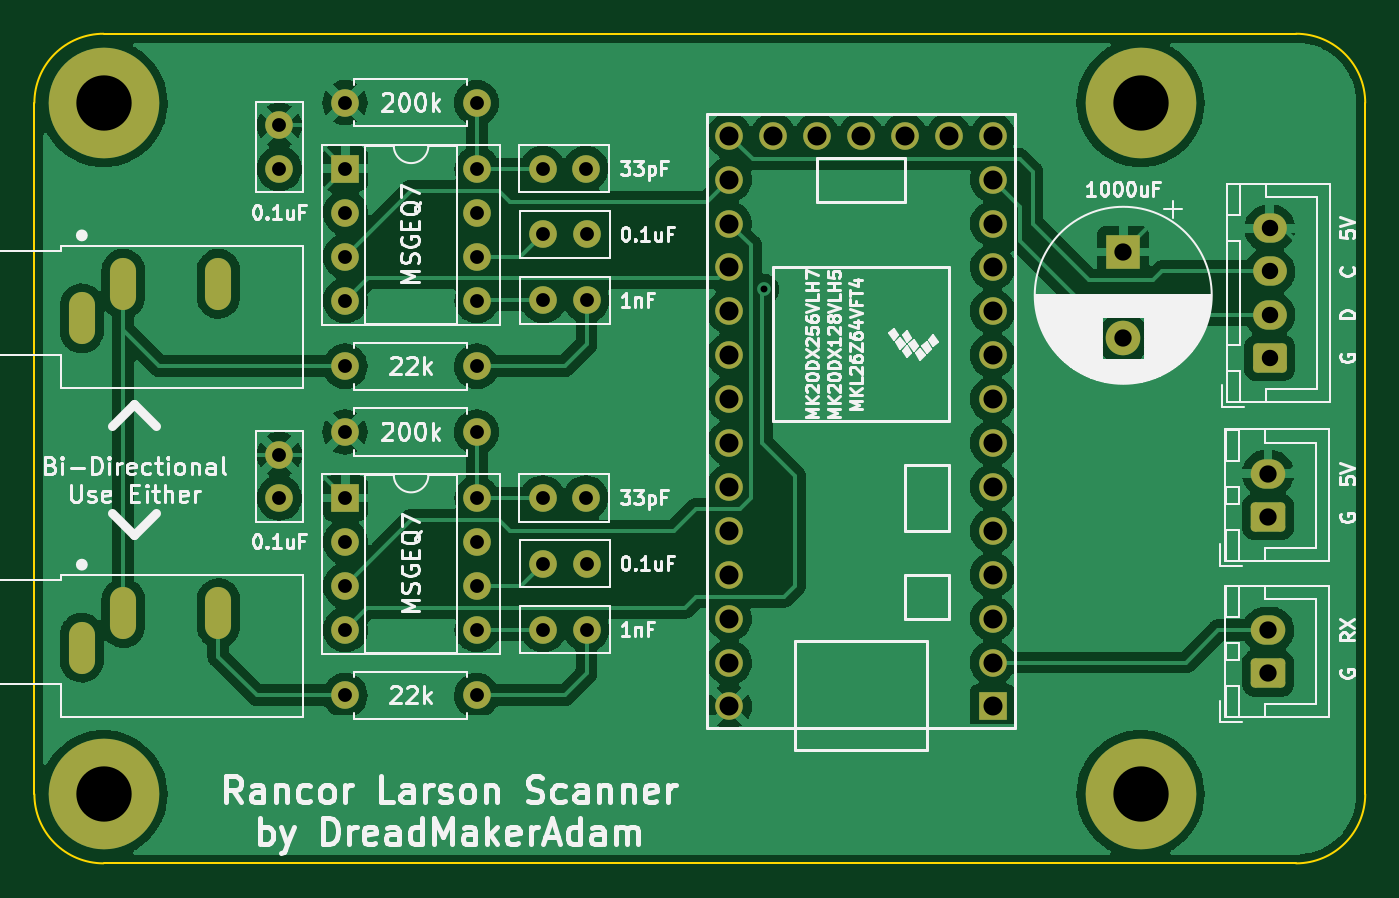
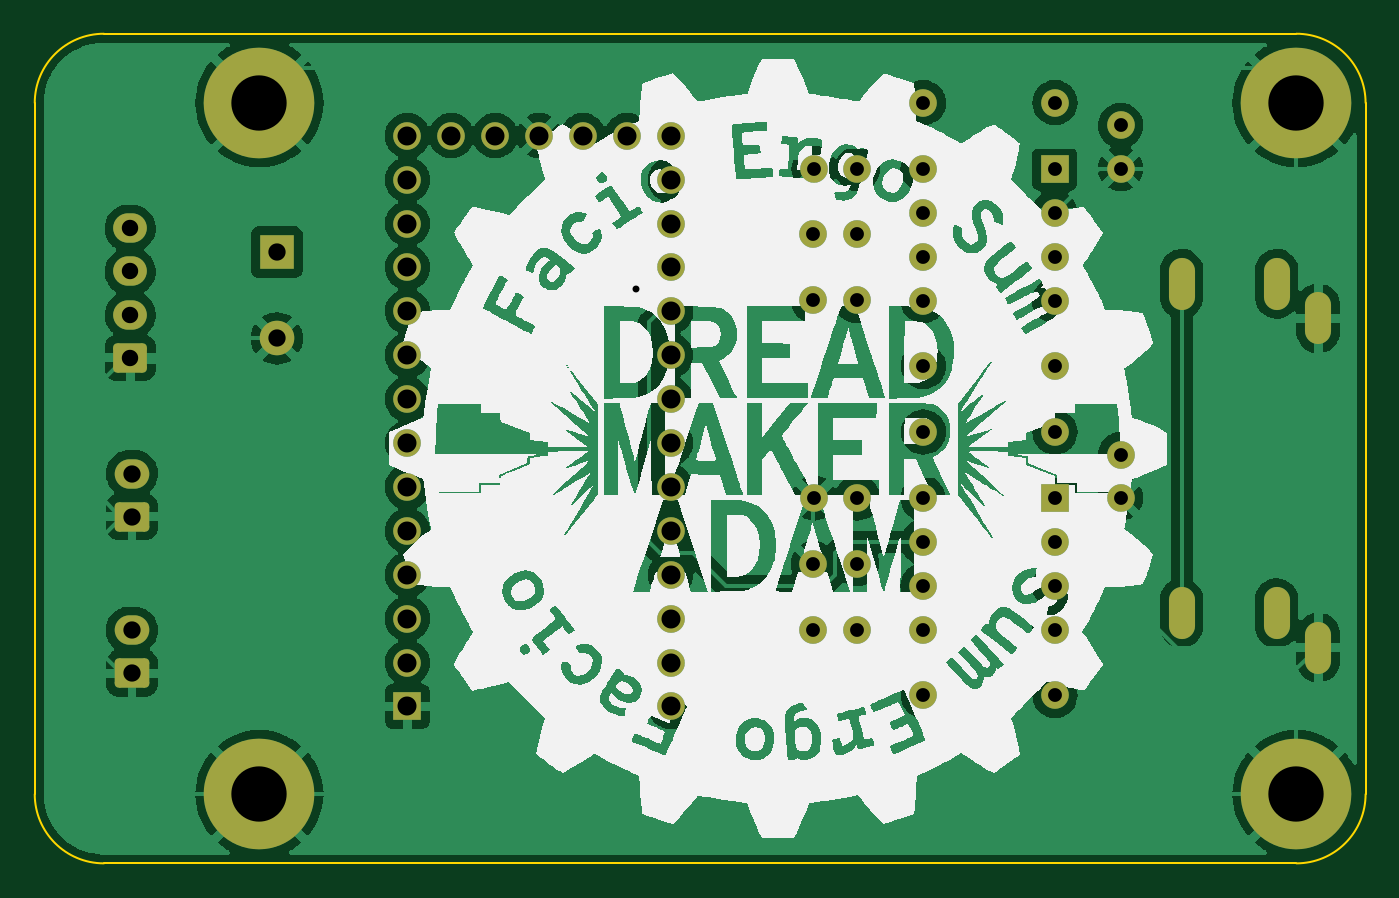
Circuit board: 9 layer files. Board 77.0 x 48.0 mm.
- bottom_copper: larson_vu-B_Cu.gbl (230834 bytes)
- bottom_mask: larson_vu-B_Mask.gbs (4481 bytes)
- bottom_silk: larson_vu-B_Silkscreen.gbo (111895 bytes)
- outline: larson_vu-Edge_Cuts.gm1 (1026 bytes)
- top_copper: larson_vu-F_Cu.gtl (190899 bytes)
- top_mask: larson_vu-F_Mask.gts (4481 bytes)
- top_silk: larson_vu-F_Silkscreen.gto (73896 bytes)
- drill: larson_vu-NPTH.drl (289 bytes)
- drill: larson_vu-PTH.drl (2374 bytes)

=== bottom_copper: larson_vu-B_Cu.gbl (230834 bytes, source omitted) ===
=== bottom_mask: larson_vu-B_Mask.gbs ===
%TF.GenerationSoftware,KiCad,Pcbnew,(6.0.4)*%
%TF.CreationDate,2022-03-22T23:36:16-04:00*%
%TF.ProjectId,larson_vu,6c617273-6f6e-45f7-9675-2e6b69636164,rev?*%
%TF.SameCoordinates,Original*%
%TF.FileFunction,Soldermask,Bot*%
%TF.FilePolarity,Negative*%
%FSLAX46Y46*%
G04 Gerber Fmt 4.6, Leading zero omitted, Abs format (unit mm)*
G04 Created by KiCad (PCBNEW (6.0.4)) date 2022-03-22 23:36:16*
%MOMM*%
%LPD*%
G01*
G04 APERTURE LIST*
G04 Aperture macros list*
%AMRoundRect*
0 Rectangle with rounded corners*
0 $1 Rounding radius*
0 $2 $3 $4 $5 $6 $7 $8 $9 X,Y pos of 4 corners*
0 Add a 4 corners polygon primitive as box body*
4,1,4,$2,$3,$4,$5,$6,$7,$8,$9,$2,$3,0*
0 Add four circle primitives for the rounded corners*
1,1,$1+$1,$2,$3*
1,1,$1+$1,$4,$5*
1,1,$1+$1,$6,$7*
1,1,$1+$1,$8,$9*
0 Add four rect primitives between the rounded corners*
20,1,$1+$1,$2,$3,$4,$5,0*
20,1,$1+$1,$4,$5,$6,$7,0*
20,1,$1+$1,$6,$7,$8,$9,0*
20,1,$1+$1,$8,$9,$2,$3,0*%
G04 Aperture macros list end*
%ADD10O,1.508000X3.016000*%
%ADD11C,1.600000*%
%ADD12RoundRect,0.250000X0.750000X-0.600000X0.750000X0.600000X-0.750000X0.600000X-0.750000X-0.600000X0*%
%ADD13O,2.000000X1.700000*%
%ADD14R,1.600000X1.600000*%
%ADD15O,1.600000X1.600000*%
%ADD16C,6.400000*%
%ADD17R,2.000000X2.000000*%
%ADD18C,2.000000*%
%ADD19RoundRect,0.250000X0.725000X-0.600000X0.725000X0.600000X-0.725000X0.600000X-0.725000X-0.600000X0*%
%ADD20O,1.950000X1.700000*%
G04 APERTURE END LIST*
D10*
%TO.C,A2*%
X38745000Y-71517500D03*
X41145000Y-69517500D03*
X46645000Y-69517500D03*
%TD*%
D11*
%TO.C,C3*%
X67945000Y-51425000D03*
X65445000Y-51425000D03*
%TD*%
D12*
%TO.C,J2*%
X107375000Y-73000000D03*
D13*
X107375000Y-70500000D03*
%TD*%
D11*
%TO.C,C6*%
X65405000Y-62855000D03*
X67905000Y-62855000D03*
%TD*%
D14*
%TO.C,U1*%
X91440000Y-74920000D03*
D11*
X91440000Y-72380000D03*
X91440000Y-69840000D03*
X91440000Y-67300000D03*
X91440000Y-64760000D03*
X91440000Y-62220000D03*
X91440000Y-59680000D03*
X91440000Y-57140000D03*
X91440000Y-54600000D03*
X91440000Y-52060000D03*
X91440000Y-49520000D03*
X91440000Y-46980000D03*
X91440000Y-44440000D03*
X91440000Y-41900000D03*
X88900000Y-41900000D03*
X86360000Y-41900000D03*
X83820000Y-41900000D03*
X81280000Y-41900000D03*
X78740000Y-41900000D03*
X76200000Y-41900000D03*
X76200000Y-44440000D03*
X76200000Y-46980000D03*
X76200000Y-49520000D03*
X76200000Y-52060000D03*
X76200000Y-54600000D03*
X76200000Y-57140000D03*
X76200000Y-59680000D03*
X76200000Y-62220000D03*
X76200000Y-64760000D03*
X76200000Y-67300000D03*
X76200000Y-69840000D03*
X76200000Y-72380000D03*
X76200000Y-74920000D03*
%TD*%
%TO.C,R2*%
X53975000Y-74285000D03*
D15*
X61595000Y-74285000D03*
%TD*%
D11*
%TO.C,R4*%
X53975000Y-59045000D03*
D15*
X61595000Y-59045000D03*
%TD*%
D16*
%TO.C,H1*%
X40000000Y-40000000D03*
%TD*%
%TO.C,H4*%
X100000000Y-40000000D03*
%TD*%
D11*
%TO.C,C1*%
X50165000Y-43805000D03*
X50165000Y-41305000D03*
%TD*%
%TO.C,R3*%
X53975000Y-39995000D03*
D15*
X61595000Y-39995000D03*
%TD*%
D10*
%TO.C,A1*%
X38745000Y-52467500D03*
X41145000Y-50467500D03*
X46645000Y-50467500D03*
%TD*%
D12*
%TO.C,J1*%
X107375000Y-63950000D03*
D13*
X107375000Y-61450000D03*
%TD*%
D11*
%TO.C,C4*%
X67945000Y-70475000D03*
X65445000Y-70475000D03*
%TD*%
D16*
%TO.C,H2*%
X100000000Y-80000000D03*
%TD*%
D14*
%TO.C,U2*%
X53985000Y-43815000D03*
D15*
X53985000Y-46355000D03*
X53985000Y-48895000D03*
X53985000Y-51435000D03*
X61605000Y-51435000D03*
X61605000Y-48895000D03*
X61605000Y-46355000D03*
X61605000Y-43815000D03*
%TD*%
D11*
%TO.C,C7*%
X67945000Y-47615000D03*
X65445000Y-47615000D03*
%TD*%
%TO.C,C8*%
X67945000Y-66665000D03*
X65445000Y-66665000D03*
%TD*%
D17*
%TO.C,C9*%
X99000000Y-48632323D03*
D18*
X99000000Y-53632323D03*
%TD*%
D14*
%TO.C,U3*%
X53985000Y-62865000D03*
D15*
X53985000Y-65405000D03*
X53985000Y-67945000D03*
X53985000Y-70485000D03*
X61605000Y-70485000D03*
X61605000Y-67945000D03*
X61605000Y-65405000D03*
X61605000Y-62865000D03*
%TD*%
D11*
%TO.C,C2*%
X50165000Y-62855000D03*
X50165000Y-60355000D03*
%TD*%
D16*
%TO.C,H3*%
X40000000Y-80000000D03*
%TD*%
D19*
%TO.C,J3*%
X107475000Y-54750000D03*
D20*
X107475000Y-52250000D03*
X107475000Y-49750000D03*
X107475000Y-47250000D03*
%TD*%
D11*
%TO.C,C5*%
X65405000Y-43805000D03*
X67905000Y-43805000D03*
%TD*%
%TO.C,R1*%
X53975000Y-55235000D03*
D15*
X61595000Y-55235000D03*
%TD*%
M02*

=== bottom_silk: larson_vu-B_Silkscreen.gbo (111895 bytes, source omitted) ===
=== outline: larson_vu-Edge_Cuts.gm1 ===
%TF.GenerationSoftware,KiCad,Pcbnew,(6.0.4)*%
%TF.CreationDate,2022-03-22T23:36:16-04:00*%
%TF.ProjectId,larson_vu,6c617273-6f6e-45f7-9675-2e6b69636164,rev?*%
%TF.SameCoordinates,Original*%
%TF.FileFunction,Profile,NP*%
%FSLAX46Y46*%
G04 Gerber Fmt 4.6, Leading zero omitted, Abs format (unit mm)*
G04 Created by KiCad (PCBNEW (6.0.4)) date 2022-03-22 23:36:16*
%MOMM*%
%LPD*%
G01*
G04 APERTURE LIST*
%TA.AperFunction,Profile*%
%ADD10C,0.100000*%
%TD*%
G04 APERTURE END LIST*
D10*
X113000000Y-40000000D02*
G75*
G03*
X109000000Y-36000000I-4000000J0D01*
G01*
X40000000Y-36000000D02*
X109000000Y-36000000D01*
X36000000Y-80000000D02*
G75*
G03*
X40000000Y-84000000I4000000J0D01*
G01*
X40000000Y-84000000D02*
X109000000Y-84000000D01*
X36000000Y-40000000D02*
X36000000Y-80000000D01*
X109000000Y-84000000D02*
G75*
G03*
X113000000Y-80000000I0J4000000D01*
G01*
X113000000Y-80000000D02*
X113000000Y-40000000D01*
X40000000Y-36000000D02*
G75*
G03*
X36000000Y-40000000I0J-4000000D01*
G01*
M02*

=== top_copper: larson_vu-F_Cu.gtl (190899 bytes, source omitted) ===
=== top_mask: larson_vu-F_Mask.gts ===
%TF.GenerationSoftware,KiCad,Pcbnew,(6.0.4)*%
%TF.CreationDate,2022-03-22T23:36:16-04:00*%
%TF.ProjectId,larson_vu,6c617273-6f6e-45f7-9675-2e6b69636164,rev?*%
%TF.SameCoordinates,Original*%
%TF.FileFunction,Soldermask,Top*%
%TF.FilePolarity,Negative*%
%FSLAX46Y46*%
G04 Gerber Fmt 4.6, Leading zero omitted, Abs format (unit mm)*
G04 Created by KiCad (PCBNEW (6.0.4)) date 2022-03-22 23:36:16*
%MOMM*%
%LPD*%
G01*
G04 APERTURE LIST*
G04 Aperture macros list*
%AMRoundRect*
0 Rectangle with rounded corners*
0 $1 Rounding radius*
0 $2 $3 $4 $5 $6 $7 $8 $9 X,Y pos of 4 corners*
0 Add a 4 corners polygon primitive as box body*
4,1,4,$2,$3,$4,$5,$6,$7,$8,$9,$2,$3,0*
0 Add four circle primitives for the rounded corners*
1,1,$1+$1,$2,$3*
1,1,$1+$1,$4,$5*
1,1,$1+$1,$6,$7*
1,1,$1+$1,$8,$9*
0 Add four rect primitives between the rounded corners*
20,1,$1+$1,$2,$3,$4,$5,0*
20,1,$1+$1,$4,$5,$6,$7,0*
20,1,$1+$1,$6,$7,$8,$9,0*
20,1,$1+$1,$8,$9,$2,$3,0*%
G04 Aperture macros list end*
%ADD10O,1.508000X3.016000*%
%ADD11C,1.600000*%
%ADD12RoundRect,0.250000X0.750000X-0.600000X0.750000X0.600000X-0.750000X0.600000X-0.750000X-0.600000X0*%
%ADD13O,2.000000X1.700000*%
%ADD14R,1.600000X1.600000*%
%ADD15O,1.600000X1.600000*%
%ADD16C,6.400000*%
%ADD17R,2.000000X2.000000*%
%ADD18C,2.000000*%
%ADD19RoundRect,0.250000X0.725000X-0.600000X0.725000X0.600000X-0.725000X0.600000X-0.725000X-0.600000X0*%
%ADD20O,1.950000X1.700000*%
G04 APERTURE END LIST*
D10*
%TO.C,A2*%
X38745000Y-71517500D03*
X41145000Y-69517500D03*
X46645000Y-69517500D03*
%TD*%
D11*
%TO.C,C3*%
X67945000Y-51425000D03*
X65445000Y-51425000D03*
%TD*%
D12*
%TO.C,J2*%
X107375000Y-73000000D03*
D13*
X107375000Y-70500000D03*
%TD*%
D11*
%TO.C,C6*%
X65405000Y-62855000D03*
X67905000Y-62855000D03*
%TD*%
D14*
%TO.C,U1*%
X91440000Y-74920000D03*
D11*
X91440000Y-72380000D03*
X91440000Y-69840000D03*
X91440000Y-67300000D03*
X91440000Y-64760000D03*
X91440000Y-62220000D03*
X91440000Y-59680000D03*
X91440000Y-57140000D03*
X91440000Y-54600000D03*
X91440000Y-52060000D03*
X91440000Y-49520000D03*
X91440000Y-46980000D03*
X91440000Y-44440000D03*
X91440000Y-41900000D03*
X88900000Y-41900000D03*
X86360000Y-41900000D03*
X83820000Y-41900000D03*
X81280000Y-41900000D03*
X78740000Y-41900000D03*
X76200000Y-41900000D03*
X76200000Y-44440000D03*
X76200000Y-46980000D03*
X76200000Y-49520000D03*
X76200000Y-52060000D03*
X76200000Y-54600000D03*
X76200000Y-57140000D03*
X76200000Y-59680000D03*
X76200000Y-62220000D03*
X76200000Y-64760000D03*
X76200000Y-67300000D03*
X76200000Y-69840000D03*
X76200000Y-72380000D03*
X76200000Y-74920000D03*
%TD*%
%TO.C,R2*%
X53975000Y-74285000D03*
D15*
X61595000Y-74285000D03*
%TD*%
D11*
%TO.C,R4*%
X53975000Y-59045000D03*
D15*
X61595000Y-59045000D03*
%TD*%
D16*
%TO.C,H1*%
X40000000Y-40000000D03*
%TD*%
%TO.C,H4*%
X100000000Y-40000000D03*
%TD*%
D11*
%TO.C,C1*%
X50165000Y-43805000D03*
X50165000Y-41305000D03*
%TD*%
%TO.C,R3*%
X53975000Y-39995000D03*
D15*
X61595000Y-39995000D03*
%TD*%
D10*
%TO.C,A1*%
X38745000Y-52467500D03*
X41145000Y-50467500D03*
X46645000Y-50467500D03*
%TD*%
D12*
%TO.C,J1*%
X107375000Y-63950000D03*
D13*
X107375000Y-61450000D03*
%TD*%
D11*
%TO.C,C4*%
X67945000Y-70475000D03*
X65445000Y-70475000D03*
%TD*%
D16*
%TO.C,H2*%
X100000000Y-80000000D03*
%TD*%
D14*
%TO.C,U2*%
X53985000Y-43815000D03*
D15*
X53985000Y-46355000D03*
X53985000Y-48895000D03*
X53985000Y-51435000D03*
X61605000Y-51435000D03*
X61605000Y-48895000D03*
X61605000Y-46355000D03*
X61605000Y-43815000D03*
%TD*%
D11*
%TO.C,C7*%
X67945000Y-47615000D03*
X65445000Y-47615000D03*
%TD*%
%TO.C,C8*%
X67945000Y-66665000D03*
X65445000Y-66665000D03*
%TD*%
D17*
%TO.C,C9*%
X99000000Y-48632323D03*
D18*
X99000000Y-53632323D03*
%TD*%
D14*
%TO.C,U3*%
X53985000Y-62865000D03*
D15*
X53985000Y-65405000D03*
X53985000Y-67945000D03*
X53985000Y-70485000D03*
X61605000Y-70485000D03*
X61605000Y-67945000D03*
X61605000Y-65405000D03*
X61605000Y-62865000D03*
%TD*%
D11*
%TO.C,C2*%
X50165000Y-62855000D03*
X50165000Y-60355000D03*
%TD*%
D16*
%TO.C,H3*%
X40000000Y-80000000D03*
%TD*%
D19*
%TO.C,J3*%
X107475000Y-54750000D03*
D20*
X107475000Y-52250000D03*
X107475000Y-49750000D03*
X107475000Y-47250000D03*
%TD*%
D11*
%TO.C,C5*%
X65405000Y-43805000D03*
X67905000Y-43805000D03*
%TD*%
%TO.C,R1*%
X53975000Y-55235000D03*
D15*
X61595000Y-55235000D03*
%TD*%
M02*

=== top_silk: larson_vu-F_Silkscreen.gto (73896 bytes, source omitted) ===
=== drill: larson_vu-NPTH.drl ===
M48
; DRILL file {KiCad (6.0.4)} date Tue Mar 22 23:36:38 2022
; FORMAT={-:-/ absolute / metric / decimal}
; #@! TF.CreationDate,2022-03-22T23:36:38-04:00
; #@! TF.GenerationSoftware,Kicad,Pcbnew,(6.0.4)
; #@! TF.FileFunction,NonPlated,1,2,NPTH
FMAT,2
METRIC
%
G90
G05
T0
M30

=== drill: larson_vu-PTH.drl ===
M48
; DRILL file {KiCad (6.0.4)} date Tue Mar 22 23:36:38 2022
; FORMAT={-:-/ absolute / metric / decimal}
; #@! TF.CreationDate,2022-03-22T23:36:38-04:00
; #@! TF.GenerationSoftware,Kicad,Pcbnew,(6.0.4)
; #@! TF.FileFunction,Plated,1,2,PTH
FMAT,2
METRIC
; #@! TA.AperFunction,Plated,PTH,ViaDrill
T1C0.400
; #@! TA.AperFunction,Plated,PTH,ComponentDrill
T2C0.800
; #@! TA.AperFunction,Plated,PTH,ComponentDrill
T3C0.950
; #@! TA.AperFunction,Plated,PTH,ComponentDrill
T4C1.000
; #@! TA.AperFunction,Plated,PTH,ComponentDrill
T5C1.100
; #@! TA.AperFunction,Plated,PTH,ComponentDrill
T6C3.200
%
G90
G05
T1
X78.194Y-50.79
T2
X50.165Y-41.305
X50.165Y-43.805
X50.165Y-60.355
X50.165Y-62.855
X53.975Y-39.995
X53.975Y-55.235
X53.975Y-59.045
X53.975Y-74.285
X53.985Y-43.815
X53.985Y-46.355
X53.985Y-48.895
X53.985Y-51.435
X53.985Y-62.865
X53.985Y-65.405
X53.985Y-67.945
X53.985Y-70.485
X61.595Y-39.995
X61.595Y-55.235
X61.595Y-59.045
X61.595Y-74.285
X61.605Y-43.815
X61.605Y-46.355
X61.605Y-48.895
X61.605Y-51.435
X61.605Y-62.865
X61.605Y-65.405
X61.605Y-67.945
X61.605Y-70.485
X65.405Y-43.805
X65.405Y-62.855
X65.445Y-47.615
X65.445Y-51.425
X65.445Y-66.665
X65.445Y-70.475
X67.905Y-43.805
X67.905Y-62.855
X67.945Y-47.615
X67.945Y-51.425
X67.945Y-66.665
X67.945Y-70.475
T3
X107.475Y-47.25
X107.475Y-49.75
X107.475Y-52.25
X107.475Y-54.75
T4
X99.0Y-48.632
X99.0Y-53.632
X107.375Y-61.45
X107.375Y-63.95
X107.375Y-70.5
X107.375Y-73.0
T5
X76.2Y-41.9
X76.2Y-44.44
X76.2Y-46.98
X76.2Y-49.52
X76.2Y-52.06
X76.2Y-54.6
X76.2Y-57.14
X76.2Y-59.68
X76.2Y-62.22
X76.2Y-64.76
X76.2Y-67.3
X76.2Y-69.84
X76.2Y-72.38
X76.2Y-74.92
X78.74Y-41.9
X81.28Y-41.9
X83.82Y-41.9
X86.36Y-41.9
X88.9Y-41.9
X91.44Y-41.9
X91.44Y-44.44
X91.44Y-46.98
X91.44Y-49.52
X91.44Y-52.06
X91.44Y-54.6
X91.44Y-57.14
X91.44Y-59.68
X91.44Y-62.22
X91.44Y-64.76
X91.44Y-67.3
X91.44Y-69.84
X91.44Y-72.38
X91.44Y-74.92
T6
X40.0Y-40.0
X40.0Y-80.0
X100.0Y-40.0
X100.0Y-80.0
T4
G00X38.745Y-51.968
M15
G01X38.745Y-52.968
M16
G05
G00X38.745Y-71.017
M15
G01X38.745Y-72.017
M16
G05
G00X41.145Y-49.968
M15
G01X41.145Y-50.968
M16
G05
G00X41.145Y-69.017
M15
G01X41.145Y-70.017
M16
G05
G00X46.645Y-49.968
M15
G01X46.645Y-50.968
M16
G05
G00X46.645Y-69.017
M15
G01X46.645Y-70.017
M16
G05
T0
M30

